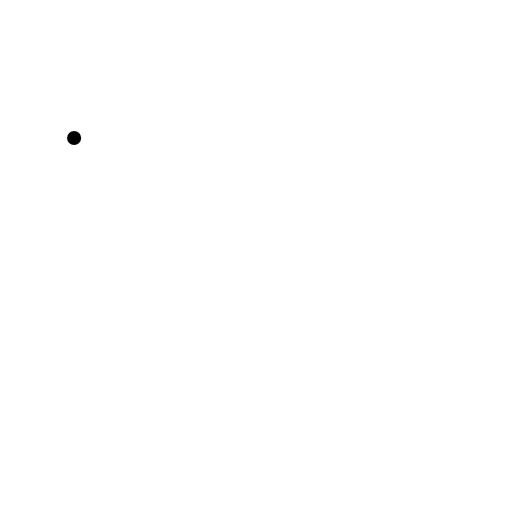
t = 0.00 s
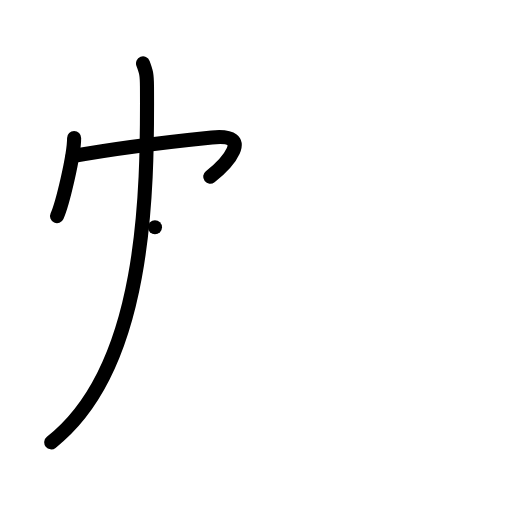
t = 3.00 s
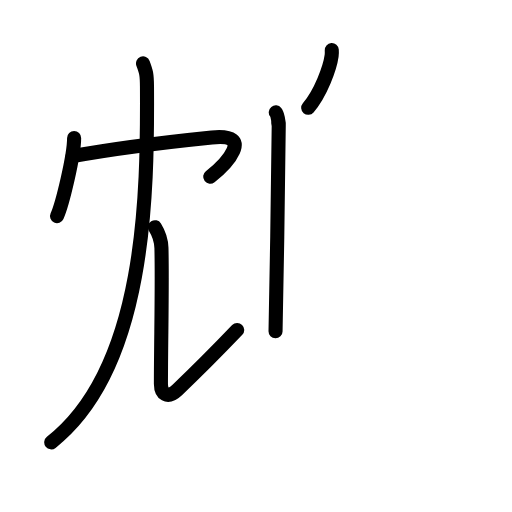
t = 6.00 s
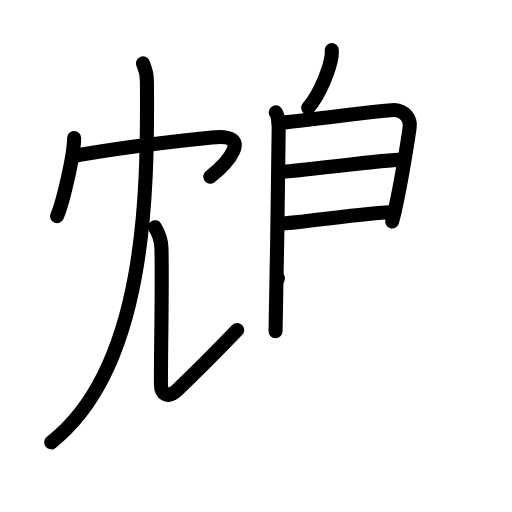
t = 9.00 s
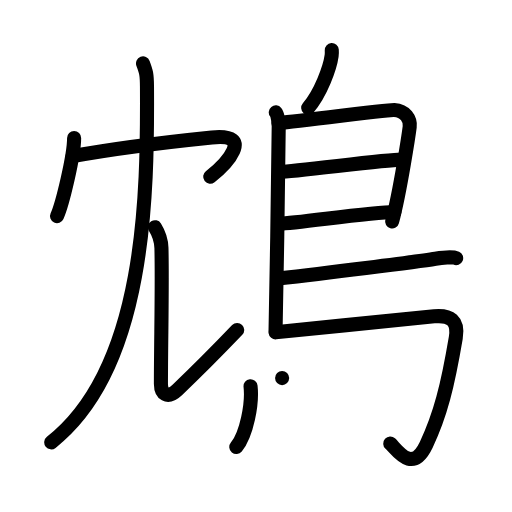
t = 12.00 s
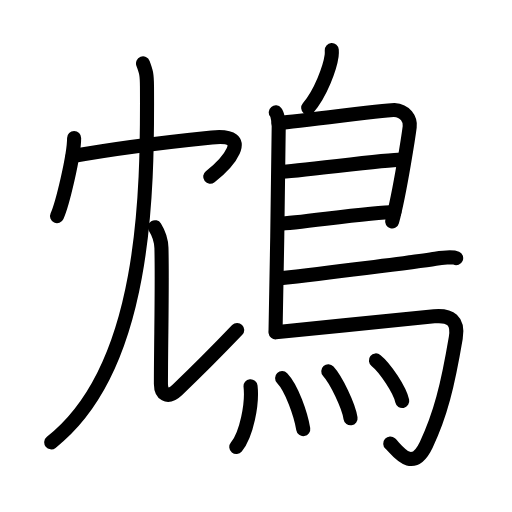
t = 15.00 s

The animated SVG that drew these frames (rendered in a browser with its animation timeline set to each time). Animation: 42 SMIL elements (animate=42); one cycle of 15.00 s.

<?xml version="1.0" encoding="UTF-8"?>
<!--
AniKanjiVG is licensed by CC-BY-SA Paul C. Sommerhoff (https://bitbucket.org/sommerhoff/anikanjivg).
AniKanjiVG uses KanjiVG which is licensed by CC-BY-SA Ulrich Apel (http://kanjivg.tagaini.net).
See also http://creativecommons.org/licenses/by-sa/3.0/
-->
<svg xmlns:kvg='http://kanjivg.tagaini.net' xmlns='http://www.w3.org/2000/svg' width='109' height='109' viewBox='0 0 109 109' style='fill:none;stroke:#000000;stroke-width:3;stroke-linecap:round;stroke-linejoin:round;' id="kvg:kanji_09d06"><g id="kvg:09d06" kvg:element="鴆"><g id="kvg:09d06-g1" kvg:position="left"><g id="kvg:09d06-g2" kvg:element="冖"><path id="kvg:09d06-s1" kvg:type="㇔" d="M15.78,29.38c0,3.76-2.5,14.11-3.64,16.62"><animate attributeName="d" begin="0.0s" dur="1.0s" from="M15.78,29.38C15.78,29.38,15.78,29.38,15.78,29.38" to="M15.78,29.38c0,3.76-2.5,14.11-3.64,16.62" />
</path>
<path id="kvg:09d06-s2" kvg:type="㇖b" d="M15.49,33.22c10.76-1.97,22.67-3.26,29.61-3.97c9.31-0.95,2.95,5.75-0.35,8.36"><animate attributeName="d" begin="1.0s" dur="0.5s" from="M15.49,33.22C15.49,33.22,15.49,33.22,15.49,33.22" to="M15.49,33.22c10.76-1.97,22.67-3.26,29.61-3.97" />
<animate attributeName="d" begin="1.5s" dur="0.5s" from="M15.49,33.22c10.76-1.97,22.67-3.26,29.61-3.97c0,0,0,0,0,0,0" to="M15.49,33.22c10.76-1.97,22.67-3.26,29.61-3.97c9.31-0.95,2.95,5.75-0.35,8.36" />
<animate attributeName="d" begin="0s" dur="1.0s" from="M-100,-100" to="M-100,-100" />
</path>
</g>
<g id="kvg:09d06-g3" kvg:element="儿" kvg:original="八"><g id="kvg:09d06-g4" kvg:element="丿" kvg:position="left"><path id="kvg:09d06-s3" kvg:type="㇒" d="M30.45,13.5c0.66,1.74,0.83,2.29,0.84,5c0.13,22.67-0.17,59.8-20.38,75.67"><animate attributeName="d" begin="2.0s" dur="0.5s" from="M30.45,13.5C30.45,13.5,30.45,13.5,30.45,13.5" to="M30.45,13.5c0.66,1.74,0.83,2.29,0.84,5" />
<animate attributeName="d" begin="2.5s" dur="0.5s" from="M30.45,13.5c0.66,1.74,0.83,2.29,0.84,5c0,0,0,0,0,0,0" to="M30.45,13.5c0.66,1.74,0.83,2.29,0.84,5c0.13,22.67-0.17,59.8-20.38,75.67" />
<animate attributeName="d" begin="0s" dur="2.0s" from="M-100,-100" to="M-100,-100" />
</path>
</g>
<g id="kvg:09d06-g5" kvg:position="right"><path id="kvg:09d06-s4" kvg:type="㇟" d="M32.99,48.37c0.74,1.19,1.33,2.59,1.38,4.43c0.2,8.19-0.11,19.7-0.11,28.95c0,2,1.29,3.35,3.5,1.25C42.5,78.5,45,76,50.5,70.25"><animate attributeName="d" begin="3.0s" dur="0.25s" from="M32.99,48.37C32.99,48.37,32.99,48.37,32.99,48.37" to="M32.99,48.37c0.74,1.19,1.33,2.59,1.38,4.43" />
<animate attributeName="d" begin="3.25s" dur="0.25s" from="M32.99,48.37c0.74,1.19,1.33,2.59,1.38,4.43c0,0,0,0,0,0,0" to="M32.99,48.37c0.74,1.19,1.33,2.59,1.38,4.43c0.2,8.19-0.11,19.7-0.11,28.95" />
<animate attributeName="d" begin="3.5s" dur="0.25s" from="M32.99,48.37c0.74,1.19,1.33,2.59,1.38,4.43c0.2,8.19-0.11,19.7-0.11,28.95c0,0,0,0,0,0,0" to="M32.99,48.37c0.74,1.19,1.33,2.59,1.38,4.43c0.2,8.19-0.11,19.7-0.11,28.95c0,2,1.29,3.35,3.5,1.25" />
<animate attributeName="d" begin="3.75s" dur="0.25s" from="M32.99,48.37c0.74,1.19,1.33,2.59,1.38,4.43c0.2,8.19-0.11,19.7-0.11,28.95c0,2,1.29,3.35,3.5,1.25c0,0,0,0,0,0,0" to="M32.99,48.37c0.74,1.19,1.33,2.59,1.38,4.43c0.2,8.19-0.11,19.7-0.11,28.95c0,2,1.29,3.35,3.5,1.25C42.5,78.5,45,76,50.5,70.25" />
<animate attributeName="d" begin="0s" dur="3.0s" from="M-100,-100" to="M-100,-100" />
</path>
</g>
</g>
</g>
<g id="kvg:09d06-g6" kvg:element="鳥" kvg:position="right" kvg:radical="general"><path id="kvg:09d06-s5" kvg:type="㇒" d="M70.63,10.66c0.02,0.3,0.03,0.79-0.03,1.21c-0.34,2.52-2.3,7.93-4.99,11.08"><animate attributeName="d" begin="4.0s" dur="0.5s" from="M70.63,10.66C70.63,10.66,70.63,10.66,70.63,10.66" to="M70.63,10.66c0.02,0.3,0.03,0.79-0.03,1.21" />
<animate attributeName="d" begin="4.5s" dur="0.5s" from="M70.63,10.66c0.02,0.3,0.03,0.79-0.03,1.21c0,0,0,0,0,0,0" to="M70.63,10.66c0.02,0.3,0.03,0.79-0.03,1.21c-0.34,2.52-2.3,7.93-4.99,11.08" />
<animate attributeName="d" begin="0s" dur="4.0s" from="M-100,-100" to="M-100,-100" />
</path>
<path id="kvg:09d06-s6" kvg:type="㇑" d="M58.71,23.92c0.35,0.43,0.63,2.02,0.63,2.73c0,7.23-0.46,32.51-0.68,43.88"><animate attributeName="d" begin="5.0s" dur="0.5s" from="M58.71,23.92C58.71,23.92,58.71,23.92,58.71,23.92" to="M58.71,23.92c0.35,0.43,0.63,2.02,0.63,2.73" />
<animate attributeName="d" begin="5.5s" dur="0.5s" from="M58.71,23.92c0.35,0.43,0.63,2.02,0.63,2.73c0,0,0,0,0,0,0" to="M58.71,23.92c0.35,0.43,0.63,2.02,0.63,2.73c0,7.23-0.46,32.51-0.68,43.88" />
<animate attributeName="d" begin="0s" dur="5.0s" from="M-100,-100" to="M-100,-100" />
</path>
<path id="kvg:09d06-s7" kvg:type="㇕a" d="M59.27,26.17c1.63,0,23.07-2.83,24.66-2.74c2.35,0.14,3.5,1.92,3.29,3.59c-0.13,1.03-1.97,13.47-3.74,20.14"><animate attributeName="d" begin="6.0s" dur="0.3333333333333333s" from="M59.27,26.17C59.27,26.17,59.27,26.17,59.27,26.17" to="M59.27,26.17c1.63,0,23.07-2.83,24.66-2.74" />
<animate attributeName="d" begin="6.333333333333333s" dur="0.3333333333333333s" from="M59.27,26.17c1.63,0,23.07-2.83,24.66-2.74c0,0,0,0,0,0,0" to="M59.27,26.17c1.63,0,23.07-2.83,24.66-2.74c2.35,0.14,3.5,1.92,3.29,3.59" />
<animate attributeName="d" begin="6.666666666666667s" dur="0.3333333333333333s" from="M59.27,26.17c1.63,0,23.07-2.83,24.66-2.74c2.35,0.14,3.5,1.92,3.29,3.59c0,0,0,0,0,0,0" to="M59.27,26.17c1.63,0,23.07-2.83,24.66-2.74c2.35,0.14,3.5,1.92,3.29,3.59c-0.13,1.03-1.97,13.47-3.74,20.14" />
<animate attributeName="d" begin="0s" dur="6.0s" from="M-100,-100" to="M-100,-100" />
</path>
<path id="kvg:09d06-s8" kvg:type="㇐a" d="M59.53,36.58c2,0.13,23.71-2.74,25.97-2.59"><animate attributeName="d" begin="7.0s" dur="1.0s" from="M59.53,36.58C59.53,36.58,59.53,36.58,59.53,36.58" to="M59.53,36.58c2,0.13,23.71-2.74,25.97-2.59" />
<animate attributeName="d" begin="0s" dur="7.0s" from="M-100,-100" to="M-100,-100" />
</path>
<path id="kvg:09d06-s9" kvg:type="㇐a" d="M59.44,47.62c4.07-0.14,19.45-2.48,24.52-2.5"><animate attributeName="d" begin="8.0s" dur="1.0s" from="M59.44,47.62C59.44,47.62,59.44,47.62,59.44,47.62" to="M59.44,47.62c4.07-0.14,19.45-2.48,24.52-2.5" />
<animate attributeName="d" begin="0s" dur="8.0s" from="M-100,-100" to="M-100,-100" />
</path>
<path id="kvg:09d06-s10" kvg:type="㇐b" d="M59.17,59.31c9.21-1.05,29.58-3.57,33.53-4.23c1.38-0.23,3.72-0.44,4.41-0.13"><animate attributeName="d" begin="9.0s" dur="0.5s" from="M59.17,59.31C59.17,59.31,59.17,59.31,59.17,59.31" to="M59.17,59.31c9.21-1.05,29.58-3.57,33.53-4.23" />
<animate attributeName="d" begin="9.5s" dur="0.5s" from="M59.17,59.31c9.21-1.05,29.58-3.57,33.53-4.23c0,0,0,0,0,0,0" to="M59.17,59.31c9.21-1.05,29.58-3.57,33.53-4.23c1.38-0.23,3.72-0.44,4.41-0.13" />
<animate attributeName="d" begin="0s" dur="9.0s" from="M-100,-100" to="M-100,-100" />
</path>
<path id="kvg:09d06-s11" kvg:type="㇆a" d="M58.67,70.75c9.83-1,28.46-2.92,33.76-3.4c3.45-0.31,5.22,0.89,4.6,4.57c-1.73,10.24-3.29,16.46-6.28,22.75c-3.01,6.33-6.27,1.04-7.67-0.24"><animate attributeName="d" begin="10.0s" dur="0.25s" from="M58.67,70.75C58.67,70.75,58.67,70.75,58.67,70.75" to="M58.67,70.75c9.83-1,28.46-2.92,33.76-3.4" />
<animate attributeName="d" begin="10.25s" dur="0.25s" from="M58.67,70.75c9.83-1,28.46-2.92,33.76-3.4c0,0,0,0,0,0,0" to="M58.67,70.75c9.83-1,28.46-2.92,33.76-3.4c3.45-0.31,5.22,0.89,4.6,4.57" />
<animate attributeName="d" begin="10.5s" dur="0.25s" from="M58.67,70.75c9.83-1,28.46-2.92,33.76-3.4c3.45-0.31,5.22,0.89,4.6,4.57c0,0,0,0,0,0,0" to="M58.67,70.75c9.83-1,28.46-2.92,33.76-3.4c3.45-0.31,5.22,0.89,4.6,4.57c-1.73,10.24-3.29,16.46-6.28,22.75" />
<animate attributeName="d" begin="10.75s" dur="0.25s" from="M58.67,70.75c9.83-1,28.46-2.92,33.76-3.4c3.45-0.31,5.22,0.89,4.6,4.57c-1.73,10.24-3.29,16.46-6.28,22.75c0,0,0,0,0,0,0" to="M58.67,70.75c9.83-1,28.46-2.92,33.76-3.4c3.45-0.31,5.22,0.89,4.6,4.57c-1.73,10.24-3.29,16.46-6.28,22.75c-3.01,6.33-6.27,1.04-7.67-0.24" />
<animate attributeName="d" begin="0s" dur="10.0s" from="M-100,-100" to="M-100,-100" />
</path>
<g id="kvg:09d06-g7" kvg:element="灬" kvg:variant="true" kvg:original="火"><path id="kvg:09d06-s12" kvg:type="㇔" d="M53.34,82.23c0.42,3.71-0.84,10.27-3.03,12.94"><animate attributeName="d" begin="11.0s" dur="1.0s" from="M53.34,82.23C53.34,82.23,53.34,82.23,53.34,82.23" to="M53.34,82.23c0.42,3.71-0.84,10.27-3.03,12.94" />
<animate attributeName="d" begin="0s" dur="11.0s" from="M-100,-100" to="M-100,-100" />
</path>
<path id="kvg:09d06-s13" kvg:type="㇔" d="M60.06,80.49c2.05,2.13,3.99,7.74,4.5,10.87"><animate attributeName="d" begin="12.0s" dur="1.0s" from="M60.06,80.49C60.06,80.49,60.06,80.49,60.06,80.49" to="M60.06,80.49c2.05,2.13,3.99,7.74,4.5,10.87" />
<animate attributeName="d" begin="0s" dur="12.0s" from="M-100,-100" to="M-100,-100" />
</path>
<path id="kvg:09d06-s14" kvg:type="㇔" d="M69.89,79.04c1.67,1.83,4.32,7.32,4.74,10.01"><animate attributeName="d" begin="13.0s" dur="1.0s" from="M69.89,79.04C69.89,79.04,69.89,79.04,69.89,79.04" to="M69.89,79.04c1.67,1.83,4.32,7.32,4.74,10.01" />
<animate attributeName="d" begin="0s" dur="13.0s" from="M-100,-100" to="M-100,-100" />
</path>
<path id="kvg:09d06-s15" kvg:type="㇔" d="M80.03,76.73c1.98,1.58,5.11,6.33,5.6,8.64"><animate attributeName="d" begin="14.0s" dur="1.0s" from="M80.03,76.73C80.03,76.73,80.03,76.73,80.03,76.73" to="M80.03,76.73c1.98,1.58,5.11,6.33,5.6,8.64" />
<animate attributeName="d" begin="0s" dur="14.0s" from="M-100,-100" to="M-100,-100" />
</path>
</g>
</g>
</g>
</svg>
